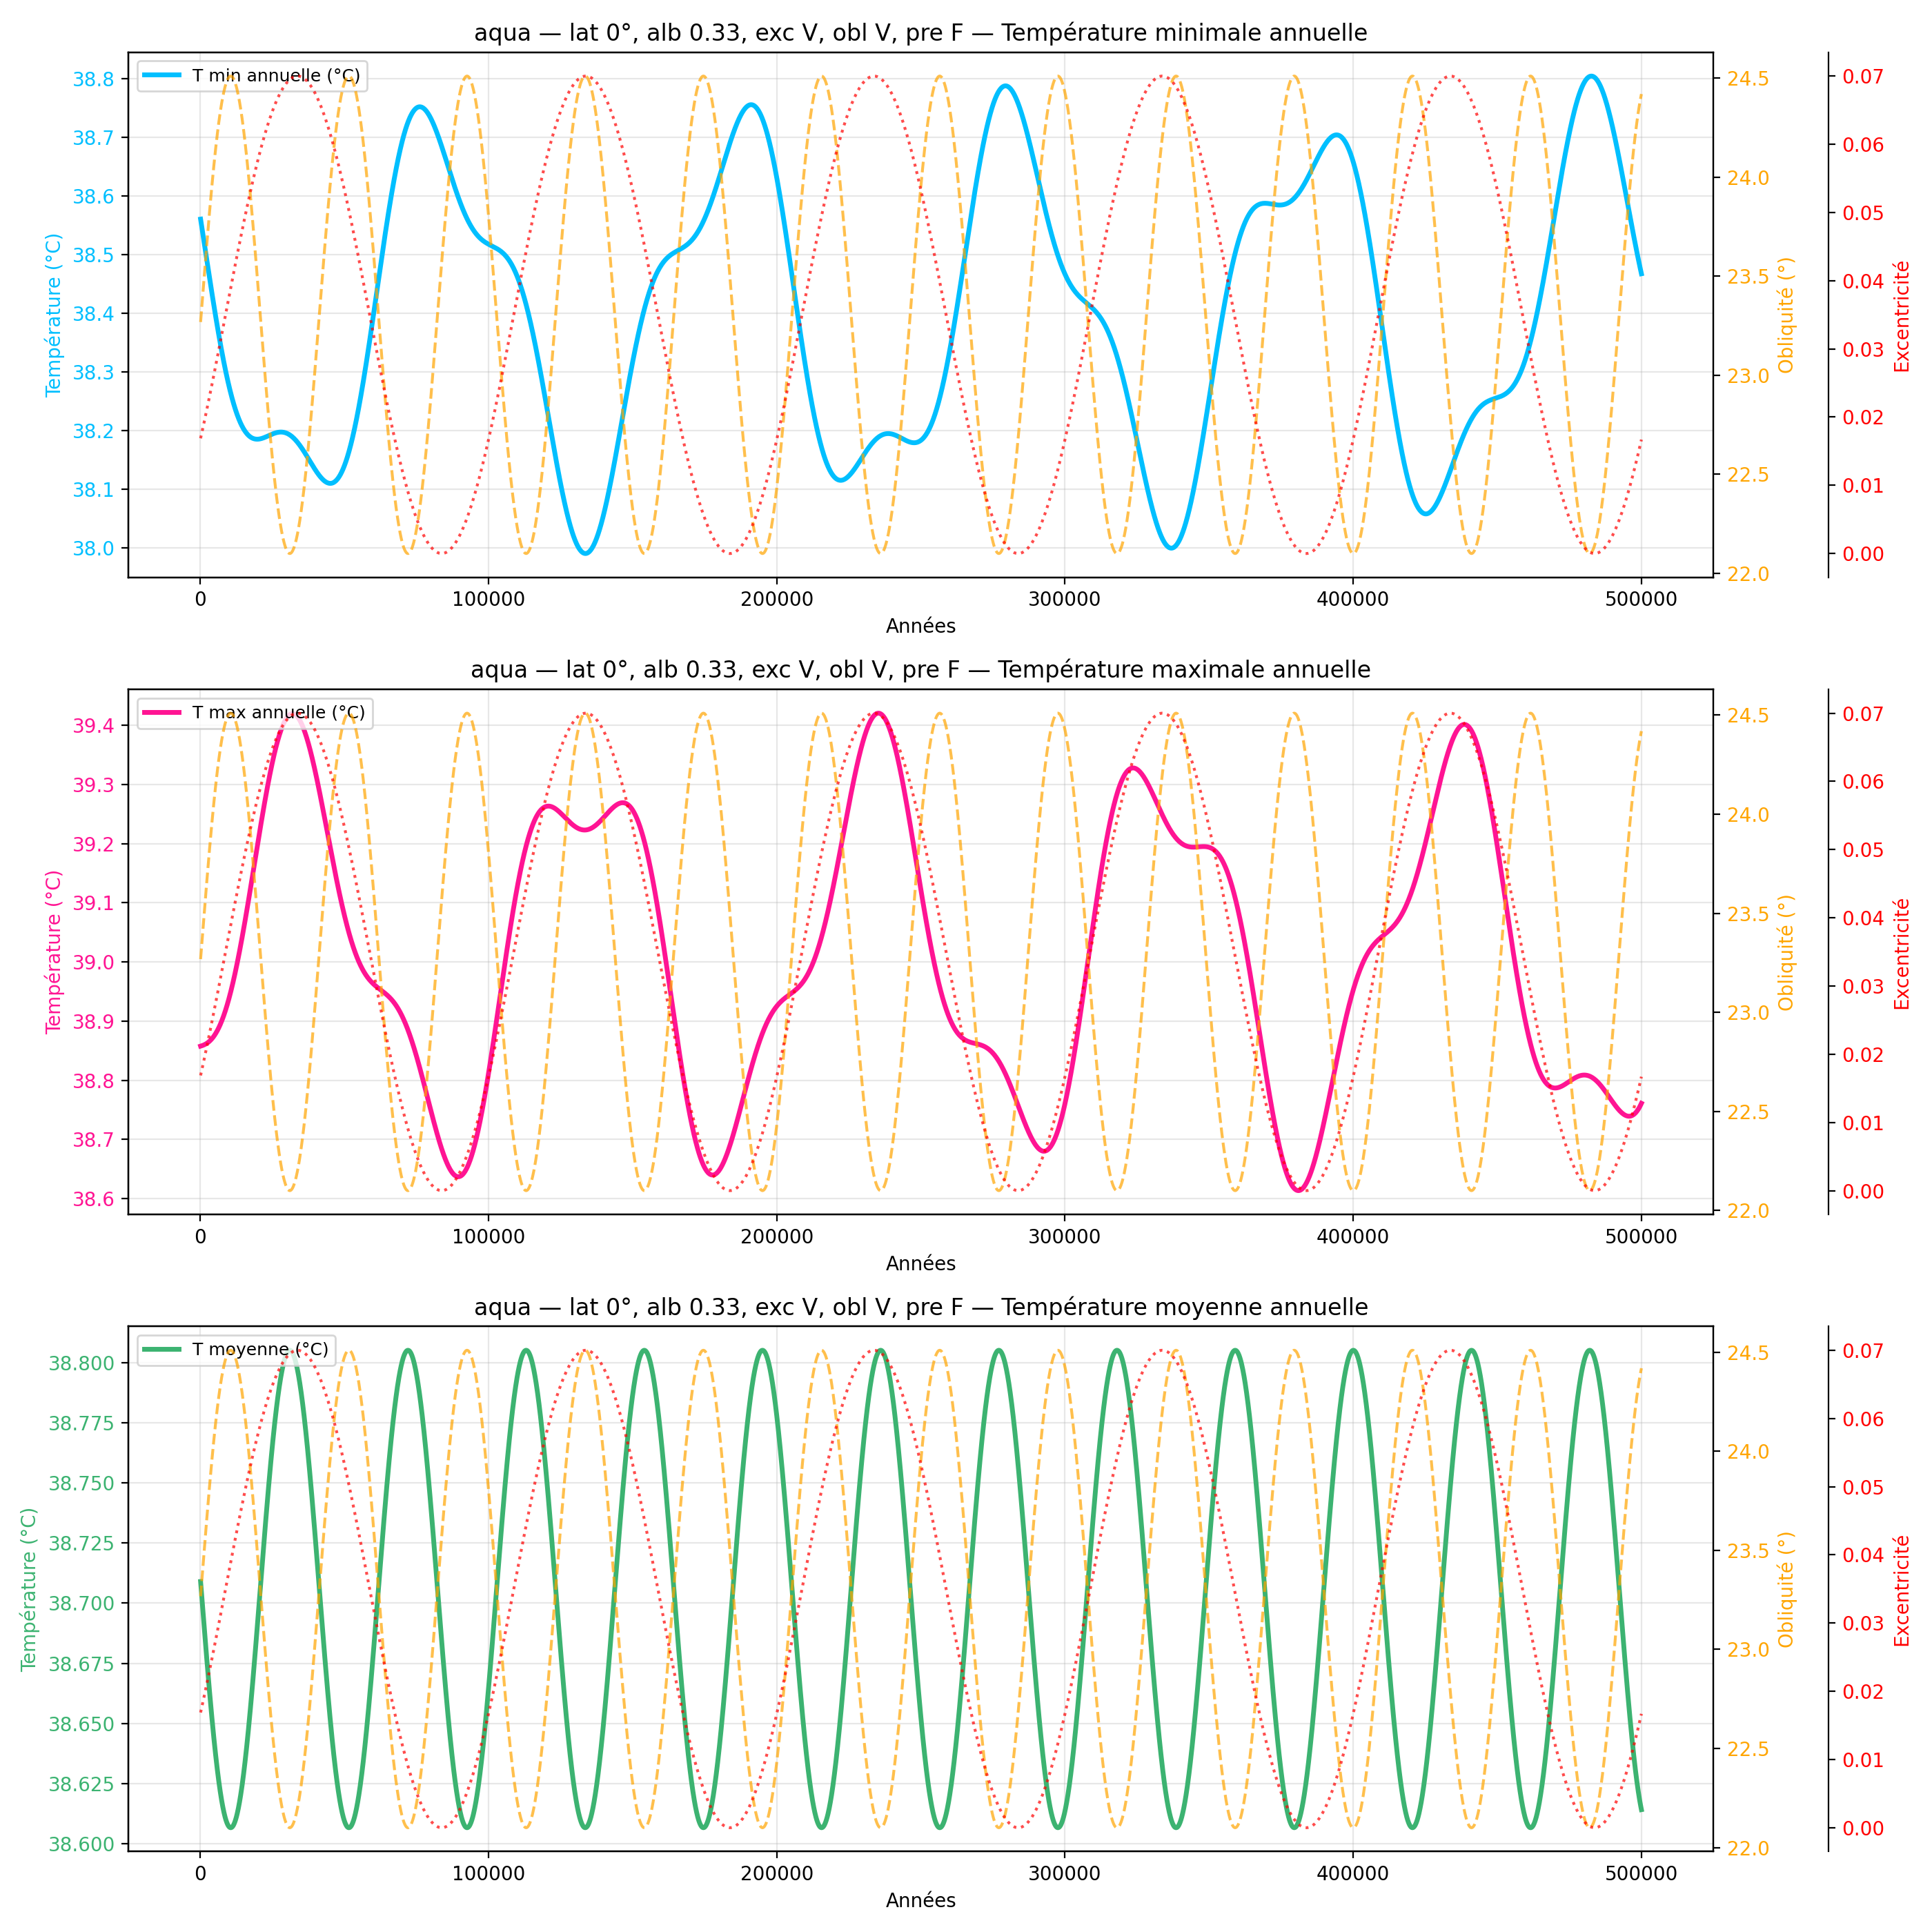

Source data for this figure (header and first rows):
year, mean_C_degC, max_C_degC, min_C_degC
100, 38.71, 38.86, 38.56
200, 38.71, 38.86, 38.56
300, 38.71, 38.86, 38.55
400, 38.7, 38.86, 38.55
500, 38.7, 38.86, 38.55
600, 38.7, 38.86, 38.54
700, 38.7, 38.86, 38.54
800, 38.7, 38.86, 38.54
900, 38.7, 38.86, 38.53
1000, 38.7, 38.86, 38.53
1100, 38.69, 38.86, 38.53
1200, 38.69, 38.86, 38.52
1300, 38.69, 38.86, 38.52
1400, 38.69, 38.86, 38.52
1500, 38.69, 38.86, 38.52
1600, 38.69, 38.86, 38.51
1700, 38.68, 38.86, 38.51
1800, 38.68, 38.86, 38.51
1900, 38.68, 38.86, 38.5
2000, 38.68, 38.86, 38.5
2100, 38.68, 38.86, 38.5
2200, 38.68, 38.86, 38.49
2300, 38.68, 38.86, 38.49
2400, 38.67, 38.86, 38.49
2500, 38.67, 38.86, 38.48
2600, 38.67, 38.86, 38.48
2700, 38.67, 38.86, 38.48
2800, 38.67, 38.86, 38.47
2900, 38.67, 38.86, 38.47
3000, 38.67, 38.87, 38.47
3100, 38.66, 38.87, 38.46
3200, 38.66, 38.87, 38.46
3300, 38.66, 38.87, 38.46
3400, 38.66, 38.87, 38.45
3500, 38.66, 38.87, 38.45
3600, 38.66, 38.87, 38.45
3700, 38.66, 38.87, 38.44
3800, 38.66, 38.87, 38.44
3900, 38.65, 38.87, 38.44
4000, 38.65, 38.87, 38.44
4100, 38.65, 38.87, 38.43
4200, 38.65, 38.87, 38.43
4300, 38.65, 38.87, 38.43
4400, 38.65, 38.87, 38.42
4500, 38.65, 38.87, 38.42
4600, 38.65, 38.87, 38.42
4700, 38.64, 38.87, 38.41
4800, 38.64, 38.88, 38.41
4900, 38.64, 38.88, 38.41
5000, 38.64, 38.88, 38.4
5100, 38.64, 38.88, 38.4
5200, 38.64, 38.88, 38.4
5300, 38.64, 38.88, 38.4
5400, 38.64, 38.88, 38.39
5500, 38.63, 38.88, 38.39
5600, 38.63, 38.88, 38.39
5700, 38.63, 38.88, 38.38
5800, 38.63, 38.88, 38.38
5900, 38.63, 38.88, 38.38
6000, 38.63, 38.88, 38.37
... 4,940 more rows
